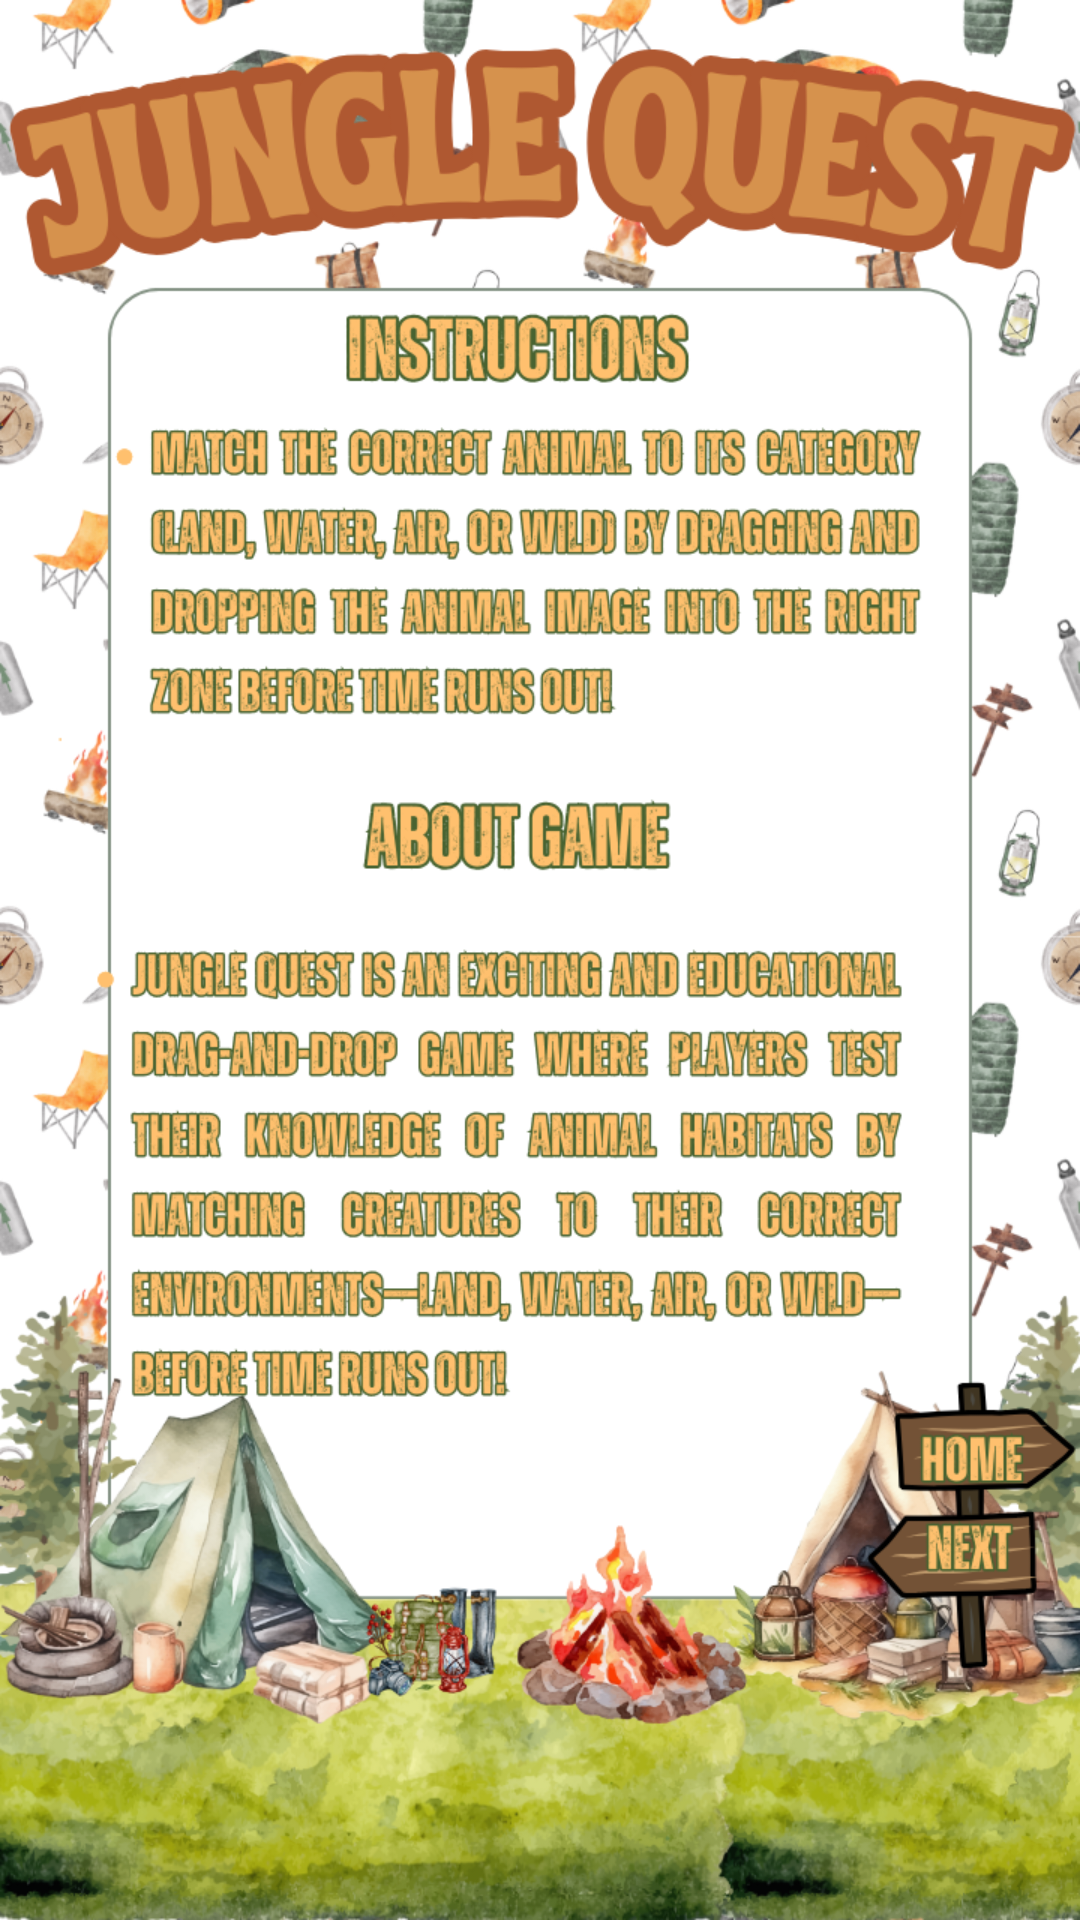

Layout XML and referenced resources for this Android screen:
<!-- AndroidManifest.xml: application theme Theme.Junglequest -->
<!-- res/layout/activity_aboutgame.xml -->
<?xml version="1.0" encoding="utf-8"?>
<androidx.constraintlayout.widget.ConstraintLayout xmlns:android="http://schemas.android.com/apk/res/android"
    xmlns:app="http://schemas.android.com/apk/res-auto"
    xmlns:tools="http://schemas.android.com/tools"
    android:id="@+id/nextbtn_aboutgame"
    android:background="@drawable/aboutgame"
    android:layout_width="match_parent"
    android:layout_height="match_parent"
    tools:context=".aboutgame">

    <Button
        android:id="@+id/homebtn_aboutgame"
        android:layout_width="wrap_content"
        android:layout_height="wrap_content"
        android:background="@android:color/transparent"
        app:layout_constraintBottom_toBottomOf="parent"
        app:layout_constraintEnd_toEndOf="parent"
        app:layout_constraintHorizontal_bias="1.0"
        app:layout_constraintStart_toStartOf="parent"
        app:layout_constraintTop_toTopOf="parent"
        app:layout_constraintVertical_bias="0.774" />

    <Button
        android:id="@+id/nextbtn_aboutgame"
        android:layout_width="wrap_content"
        android:layout_height="wrap_content"
        android:background="@android:color/transparent"
        app:layout_constraintBottom_toBottomOf="parent"
        app:layout_constraintEnd_toEndOf="parent"
        app:layout_constraintHorizontal_bias="1.0"
        app:layout_constraintStart_toStartOf="parent"
        app:layout_constraintTop_toTopOf="parent"
        app:layout_constraintVertical_bias="0.844" />
</androidx.constraintlayout.widget.ConstraintLayout>
<!-- resources referenced by this layout -->
<resources>
  <!-- drawable aboutgame: png bitmap (drawable, 788347 bytes) -->
  <style name="Theme.Junglequest" parent="Base.Theme.Junglequest" />
  <style name="Base.Theme.Junglequest" parent="Theme.Material3.DayNight.NoActionBar">
          
          
      </style>
</resources>
